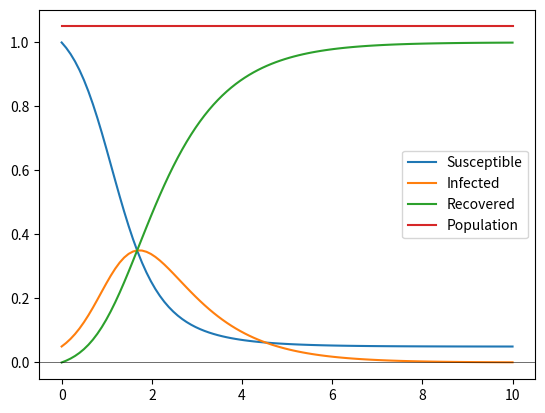

The matplotlib source for this figure:
import numpy as np
import numpy.linalg as npl
import matplotlib.pyplot as plt
from mpl_toolkits.mplot3d import Axes3D
from matplotlib import cm

from scipy.sparse import identity, dok_matrix
from scipy.sparse.linalg import spsolve
from scipy.sparse.linalg import factorized


class Epidemic:

    def __init__(self, beta, gamma, mu_s, mu_i, s0, i0):

        self.beta = beta # interaction constant between infected and susceptible
        self.gamma = gamma # Rate of infected population healing

        self.mu_s = mu_s # Diffusion constant for susceptible population
        self.mu_i = mu_i # Diffusion constant for infected population
        self.k_i = mu_i / mu_s # mu_s * k_i = mu_i

        self.s0 = s0 # Initial distribution of susceptible population as a function of x
        self.i0 = i0 # Initial distribution of infected population as a function of x

        self.f = lambda u: np.array([-beta/self.k_i * u[1] * u[0], # Reaction term in pde
                                beta/self.k_i * u[1] * u[0] - gamma/self.k_i * u[1]], dtype=float)

        self.u0 = lambda x: np.array([self.s0(x), self.i0(x)*self.k_i], dtype=float)

    def isolated_development(self, s0, i0, T, N):

        def rk4(f, u0, T, N):

            h = T / N
            
            u = np.copy(u0)
            us = np.empty((N+2, *u0.shape), dtype=float)
            us[0] = u0

            t = 0
            i = 0

            while t < T:

                k1 = f(u)
                k2 = f(u + 0.5*h*k1)
                k3 = f(u + 0.5*h*k2)
                k4 = f(u + h*k3)

                u += 1/6 * h * (k1 + 2*k2 + 2*k3 + k4)
                t += h
                i += 1

                us[i] = u
            
            return us
                

        f_iso = lambda u: np.array([-self.beta * u[1] * u[0], # Reaction term in pde
                                    self.beta * u[1] * u[0] - self.gamma * u[1]], dtype=float)
        
        u0_iso = np.array([s0, i0], dtype=float)
        u = rk4(f_iso, u0_iso, T, N)
        #u[:,1] = u[:,1] / self.k_i
        s = u[:,0]
        i = u[:,1]
        r = s0 + i0 - s - i
        t = np.linspace(0, T, u.shape[0])
        n = s + i + r
        plt.plot(t, s, label='Susceptible')
        plt.plot(t, i, label='Infected')
        plt.plot(t, r, label='Recovered')
        plt.plot(t, n, label='Population')
        plt.axhline(y=0, color='black', linewidth=0.4)
        plt.legend()
        plt.show()


if __name__ == '__main__':
    plague = Epidemic(beta=3, gamma=1, mu_s=0.1, mu_i=0.05, s0=lambda x: 0*x + 1, i0=lambda x: 0*x + 0.5)

    plague.isolated_development(1, 0.05, 10, 100)

